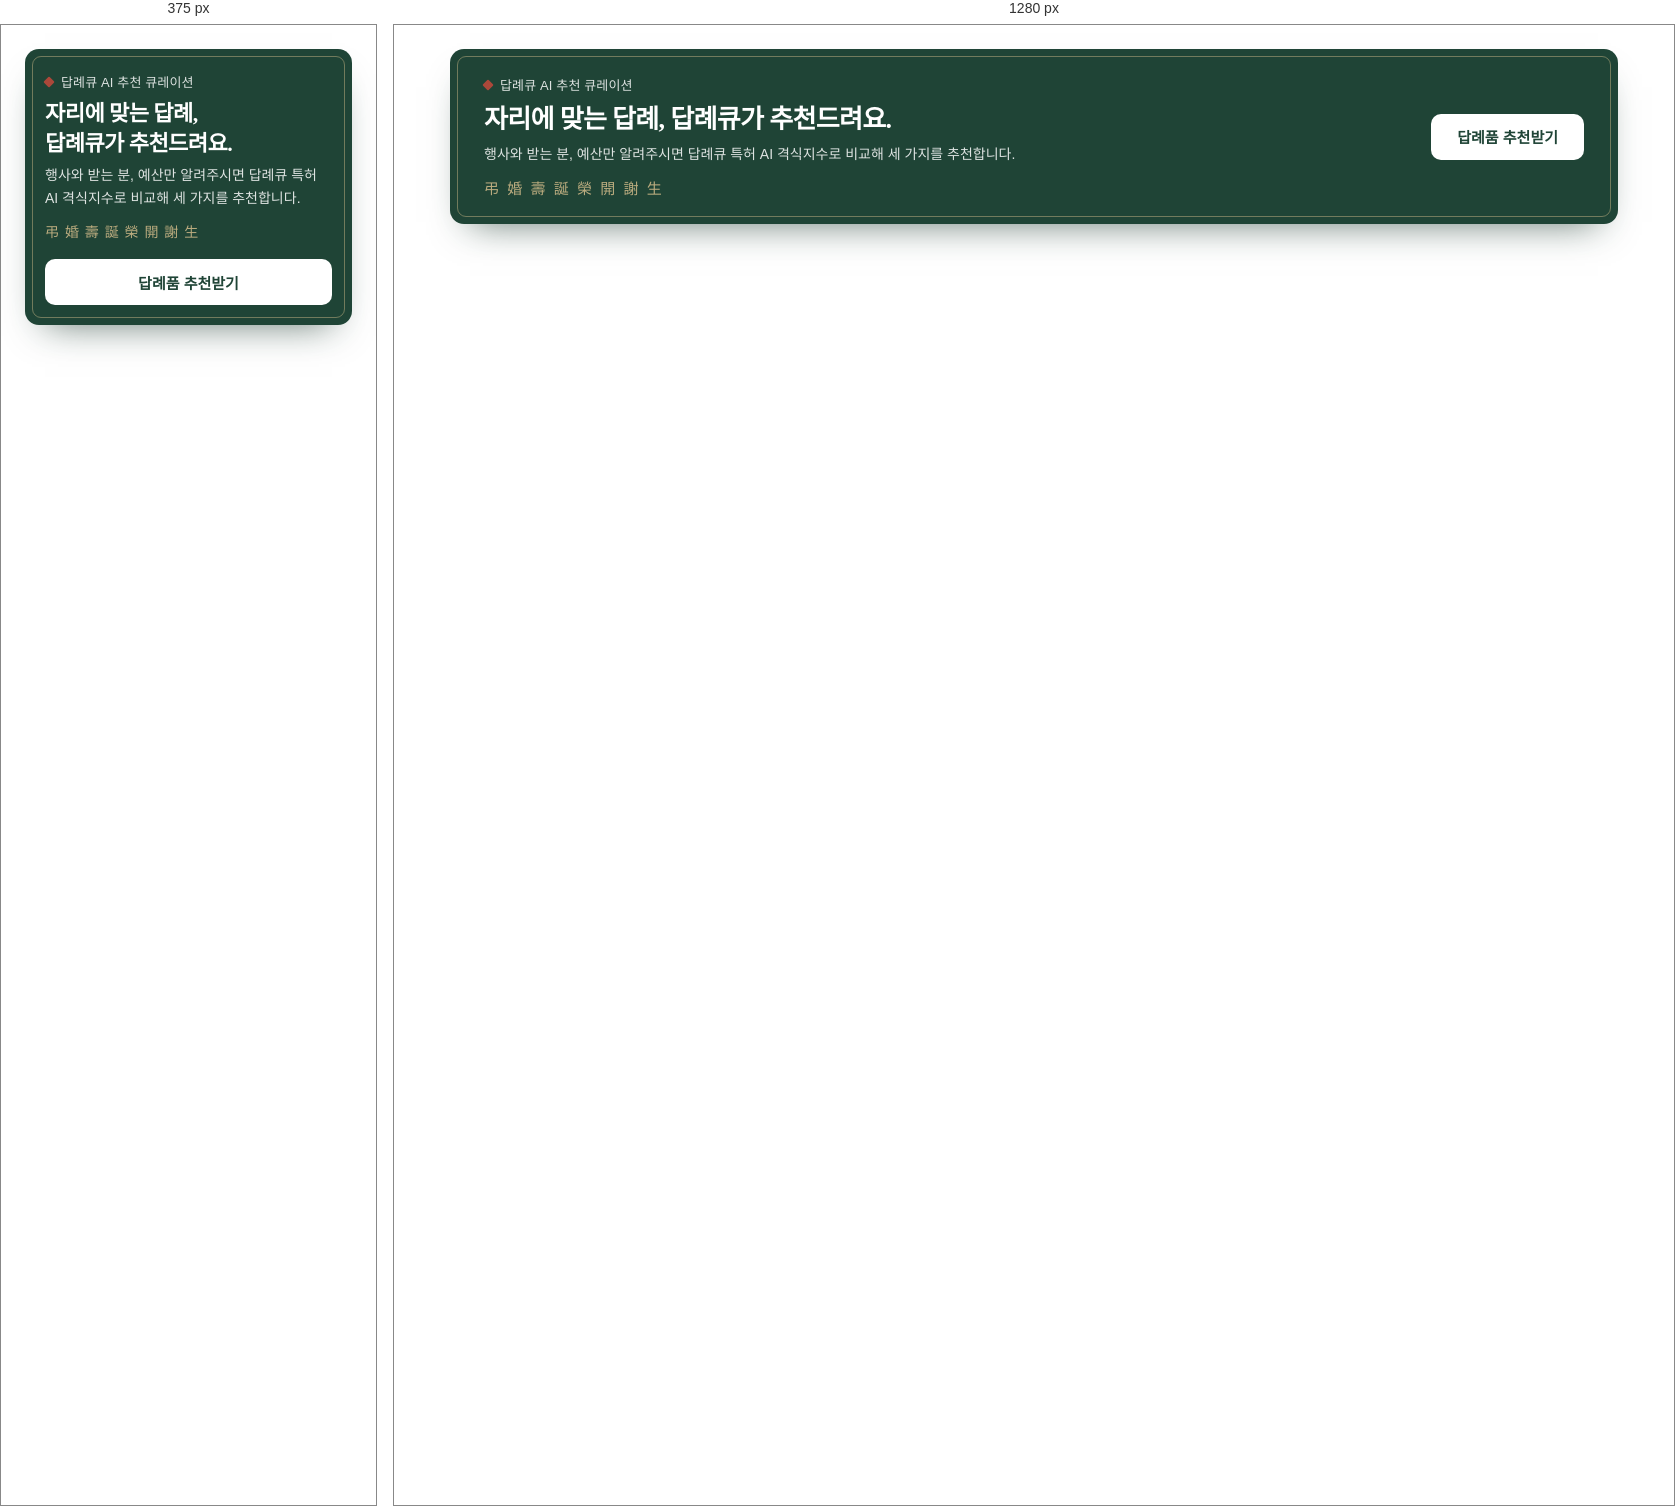
Rendered at 375 px and 1280 px, left to right.

<!-- file: ondap-cta.html -->
<!-- 답례큐 답례 추천 버튼 (PC·모바일 메인 공통). 예전 버튼 블록을 통째로 이것으로 바꾼다 -->
<link rel="stylesheet" href="https://fonts.googleapis.com/css2?family=Hahmlet:wght@500;600&display=swap">
<style>
  .ondap-cta-wrap { max-width:1200px; margin:24px auto; padding:0 16px; box-sizing:border-box; }
  .ondap-cta {
    position:relative; display:flex !important; align-items:center; justify-content:space-between; gap:24px;
    padding:26px 34px; border-radius:14px; text-decoration:none !important; box-sizing:border-box;
    background:#1f4436 !important; box-shadow:0 18px 36px -20px rgba(22,51,40,.7);
    font-family:'Noto Sans KR','Apple SD Gothic Neo','Malgun Gothic',sans-serif; word-break:keep-all;
    transition:background-image .3s ease, border-color .3s ease;
  }
  /* 경조사 봉투의 테두리처럼 안쪽에 가는 놋쇠색 선 */
  .ondap-cta::before { content:''; position:absolute; inset:7px; border:1px solid rgba(214,190,140,.45); border-radius:9px; pointer-events:none; }
  .ondap-cta, .ondap-cta * { color:#ffffff !important; box-sizing:border-box; }
  .ondap-cta-text { position:relative; min-width:0; }
  .ondap-cta-brand { display:flex; align-items:center; gap:8px; font-size:13px !important; letter-spacing:.01em; opacity:.85; }
  .ondap-cta-brand i { display:inline-block; width:8px; height:8px; background:#c4493b; transform:rotate(45deg); border-radius:1px; }
  .ondap-cta-title { display:block; margin-top:8px; font-family:'Hahmlet','Nanum Myeongjo','AppleMyungjo','Batang',serif !important; font-size:26px !important; font-weight:600 !important; line-height:1.35; letter-spacing:-.025em; }
  .ondap-cta-sub { display:block; margin-top:6px; font-size:14px !important; line-height:1.6; opacity:.85; }
  .ondap-cta-marks { display:block; margin-top:12px; font-family:'Nanum Myeongjo','AppleMyungjo','Batang',serif !important; font-size:15px !important; letter-spacing:.55em; color:#d6be8c !important; opacity:.85; }
  .ondap-cta-btn {
    position:relative; flex-shrink:0; display:inline-flex; align-items:center; justify-content:center;
    min-height:46px; padding:0 26px; border-radius:10px; font-size:15px !important; font-weight:700 !important;
    background:#ffffff !important; color:#1f4436 !important; transition:background .15s ease;
  }
  .ondap-cta:hover .ondap-cta-btn { background:#f2ede2 !important; }
  .ondap-br { display:none; }
  .ondap-cta:focus-visible { outline:2px solid #1f4436; outline-offset:3px; }
  @media (max-width:600px) {
    .ondap-cta { flex-direction:column; align-items:stretch; gap:18px; padding:23px 20px 20px; }
    .ondap-cta-title { font-size:22px !important; }
    .ondap-br { display:inline; }
    .ondap-cta-marks { letter-spacing:.42em; font-size:14px !important; }
    .ondap-cta-btn { width:100%; }
  }
</style>
<div class="ondap-cta-wrap">
  <a class="ondap-cta" href="https://ondapmvp.vercel.app/" aria-label="답례큐 AI 추천 큐레이션 메인 배너">
    <span class="ondap-cta-text">
      <span class="ondap-cta-brand"><i aria-hidden="true"></i>답례큐 AI 추천 큐레이션</span>
      <span class="ondap-cta-title">자리에 맞는 답례,<br class="ondap-br"> 답례큐가 추천드려요.</span>
      <span class="ondap-cta-sub">행사와 받는 분, 예산만 알려주시면 답례큐 특허 AI 격식지수로 비교해 세 가지를 추천합니다.</span>
      <span class="ondap-cta-marks" aria-hidden="true">弔婚壽誕榮開謝生</span>
    </span>
    <span class="ondap-cta-btn">답례품 추천받기</span>
  </a>
</div>
<!-- // 답례큐 답례 추천 버튼 -->